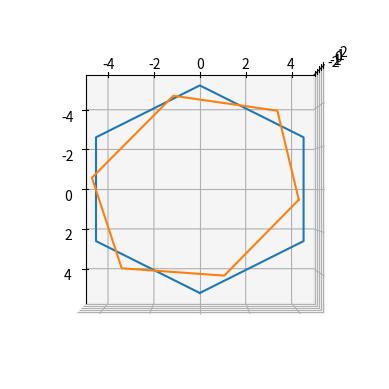

This chart was generated by the following Python code:
import numpy as np
from scipy.optimize import fsolve
import matplotlib.pyplot as plt
from mpl_toolkits import mplot3d
import math
def rotation_equations(w, ls):
        # w = (l0, alpha, beta, gamma)

        l0 = w[0]
        alpha = w[1]
        beta = w[2]
        gamma = w[3]

        if len(ls) == 3:
                l1_est = rotate([l0, 0, 0], alpha, beta, gamma)
                l2_est = rotate([l0 * np.cos(np.pi/3), l0 * np.sin(np.pi/3), 0], alpha, beta, gamma)
                l3_est = rotate([-l0 * np.cos(np.pi/3), l0 * np.sin(np.pi/3), 0], alpha, beta, gamma)

                l1x = ls[0][0]
                l1y = ls[0][1]
                l2x = ls[1][0]
                l2y = ls[1][1]
                l3x = ls[2][0]
                l3y = ls[2][1]
                
                F = np.zeros(4)
                F[0] = l2_est[0]-l3_est[0] - (l2x-l3x)
                F[1] = l2_est[1]-l3_est[1] - (l2y-l3y)
                F[2] = l1_est[0]-l2_est[0] - (l1x-l2x)
                F[3] = l1_est[1]-l2_est[1] - (l1y-l2y)
        else:
                F = [0,0,0,0]
                print("not enough ls")
                
        #F[0] = l1_est[0] - l1x
        #print(l1_est[0], l1x)
        #F[1] = l1_est[1] - l1y
        #F[2] = l2_est[0] - l2x
        #F[3] = l2_est[1] - l2y
        #if len(ls) == 3:
        #    F[4] = l3_est[0] - l3x
        #    F[5] = l3_est[1] - l3y
        return F

def rotate(vector, alpha, beta, gamma):
        cos = np.cos
        sin = np.sin
        Rx = np.matrix([[1, 0, 0],
                        [0, cos(alpha), -sin(alpha)],
                        [0, sin(alpha), cos(alpha)]])
        Ry = np.matrix([[cos(beta), 0, sin(beta)],
                        [0, 1, 0],
                        [-sin(beta), 0, cos(beta)]])
        Rz = np.matrix([[cos(gamma), -sin(gamma), 0],
                        [sin(gamma), cos(gamma), 0],
                        [0, 0, 1]])

        R = Rz @ Ry @ Rx
        #R = np.matrix([[cos(beta) * cos(gamma), sin(alpha) * sin(beta) * cos(gamma) - cos(alpha) * sin(gamma), cos(alpha) * sin(beta) * cos(gamma) + sin(alpha) * sin(gamma)],
                #              [cos(beta) * sin(gamma), sin(alpha) * sin(beta) * sin(gamma) + cos(alpha) * cos(gamma), cos(alpha) * sin(beta) * sin(gamma) - sin(alpha) * cos(gamma)],
                #              [-sin(beta), sin(alpha) * cos(beta), cos(alpha) * cos(beta)]])
        #print(np.matmul(R, np.transpose(np.matrix(vector))).flatten().tolist()[0])

        return np.matmul(R, np.transpose(np.matrix(vector))).flatten().tolist()[0]

def unrotate(vector, alpha, beta, gamma):
        cos = np.cos
        sin = np.sin
        Rx = np.matrix([[1, 0, 0],
                        [0, cos(alpha), -sin(alpha)],
                        [0, sin(alpha), cos(alpha)]])
        Ry = np.matrix([[cos(beta), 0, sin(beta)],
                        [0, 1, 0],
                        [-sin(beta), 0, cos(beta)]])
        Rz = np.matrix([[cos(gamma), -sin(gamma), 0],
                        [sin(gamma), cos(gamma), 0],
                        [0, 0, 1]])
        R = Rx @ Ry @ Rz
        return np.squeeze(np.asarray(R @ np.transpose(np.matrix(vector))))
"""
for i in range(0,1000):
        hexagon = np.array([[5,0,0], [5 * np.cos(np.pi/3), 5 * np.sin(np.pi/3), 0], [-5 * np.cos(np.pi/3), 5 * np.sin(np.pi/3), 0], [-5,0,0], [-5 * np.cos(np.pi/3), -5 * np.sin(np.pi/3), 0], [5 * np.cos(np.pi/3), -5 * np.sin(np.pi/3), 0], [5,0,0]])
        alpha = np.random.uniform(0, np.pi/2)
        beta = np.random.uniform(0, np.pi/2)
        gamma = np.random.uniform(0, np.pi/2)
        rotated_hexagon = np.array([rotate(vector, alpha, beta, gamma) for vector in hexagon])
        #print(f"Original hexagon: {hexagon}")
        #print(f"Angles are {alpha}, {beta}, {gamma}")
        #print(f"Rotated hexagon: {rotated_hexagon}")

        ls = [[rotated_hexagon[0][0], rotated_hexagon[0][1]], [rotated_hexagon[1][0], rotated_hexagon[1][1]], [rotated_hexagon[2][0], rotated_hexagon[2][1]]]

        params_init = [4.5, np.pi/4, np.pi/4, np.pi/4]
        #print(l0, l1)

        params = fsolve(rotation_equations, x0=params_init, args=ls)
        #print(f"parameters found: {params}")

        param_hexagon = np.array([[params[0],0,0], [params[0] * np.cos(np.pi/3), params[0] * np.sin(np.pi/3), 0], [-params[0] * np.cos(np.pi/3), params[0] * np.sin(np.pi/3), 0], [-params[0],0,0], [-params[0] * np.cos(np.pi/3), -params[0] * np.sin(np.pi/3), 0], [params[0] * np.cos(np.pi/3), -params[0] * np.sin(np.pi/3), 0], [params[0],0,0]])
        param_rotated_hexagon = np.array([rotate(vector, params[1], params[2], params[3]) for vector in param_hexagon])
        #print(f"param rotated: {param_rotated_hexagon}")
        if math.isclose(alpha, params[1], rel_tol=1E-6) and math.isclose(beta, params[2], rel_tol=1E-6) and math.isclose(gamma, params[3], rel_tol=1E-6):
                print("Pass")
                pass
        else:
                print("Fail")
                print(f"Angles are {alpha}, {beta}, {gamma}")
                print(f"parameters found: {params}")
                fig = plt.figure()
                ax= plt.axes(projection="3d")
                hex_x, hex_y, hex_z = hexagon[:,0], hexagon[:,1], hexagon[:,2]
                ax.plot3D(hex_x, hex_y, hex_z)
                rot_x, rot_y, rot_z = rotated_hexagon[:,0], rotated_hexagon[:,1], rotated_hexagon[:,2]
                ax.plot3D(rot_x, rot_y, rot_z)
                prot_x, prot_y, prot_z = param_rotated_hexagon[:,0], param_rotated_hexagon[:,1], param_rotated_hexagon[:,2]
                ax.plot3D(prot_x, prot_y, prot_z)
                ax.view_init(elev=90, azim=0)
                fig.show()
                plt.show()
print("Finished test")
"""
hexagon = np.array([[5,0,0], [5 * np.cos(np.pi/3), 5 * np.sin(np.pi/3), 0], [-5 * np.cos(np.pi/3), 5 * np.sin(np.pi/3), 0], [-5,0,0], [-5 * np.cos(np.pi/3), -5 * np.sin(np.pi/3), 0], [5 * np.cos(np.pi/3), -5 * np.sin(np.pi/3), 0], [5,0,0]])
alpha = np.random.uniform(0, np.pi/2)
beta = np.random.uniform(0, np.pi/2)
gamma = np.random.uniform(0, np.pi/2)
rotated_hexagon = np.array([rotate(vector, alpha, beta, gamma) for vector in hexagon])
fig = plt.figure()
ax= plt.axes(projection="3d")
hex_x, hex_y, hex_z = hexagon[:,0], hexagon[:,1], hexagon[:,2]
ax.plot3D(hex_x, hex_y, hex_z)
rot_x, rot_y, rot_z = rotated_hexagon[:,0], rotated_hexagon[:,1], rotated_hexagon[:,2]
ax.plot3D(rot_x, rot_y, rot_z)
ax.view_init(elev=90, azim=0)
fig.show()
plt.show()